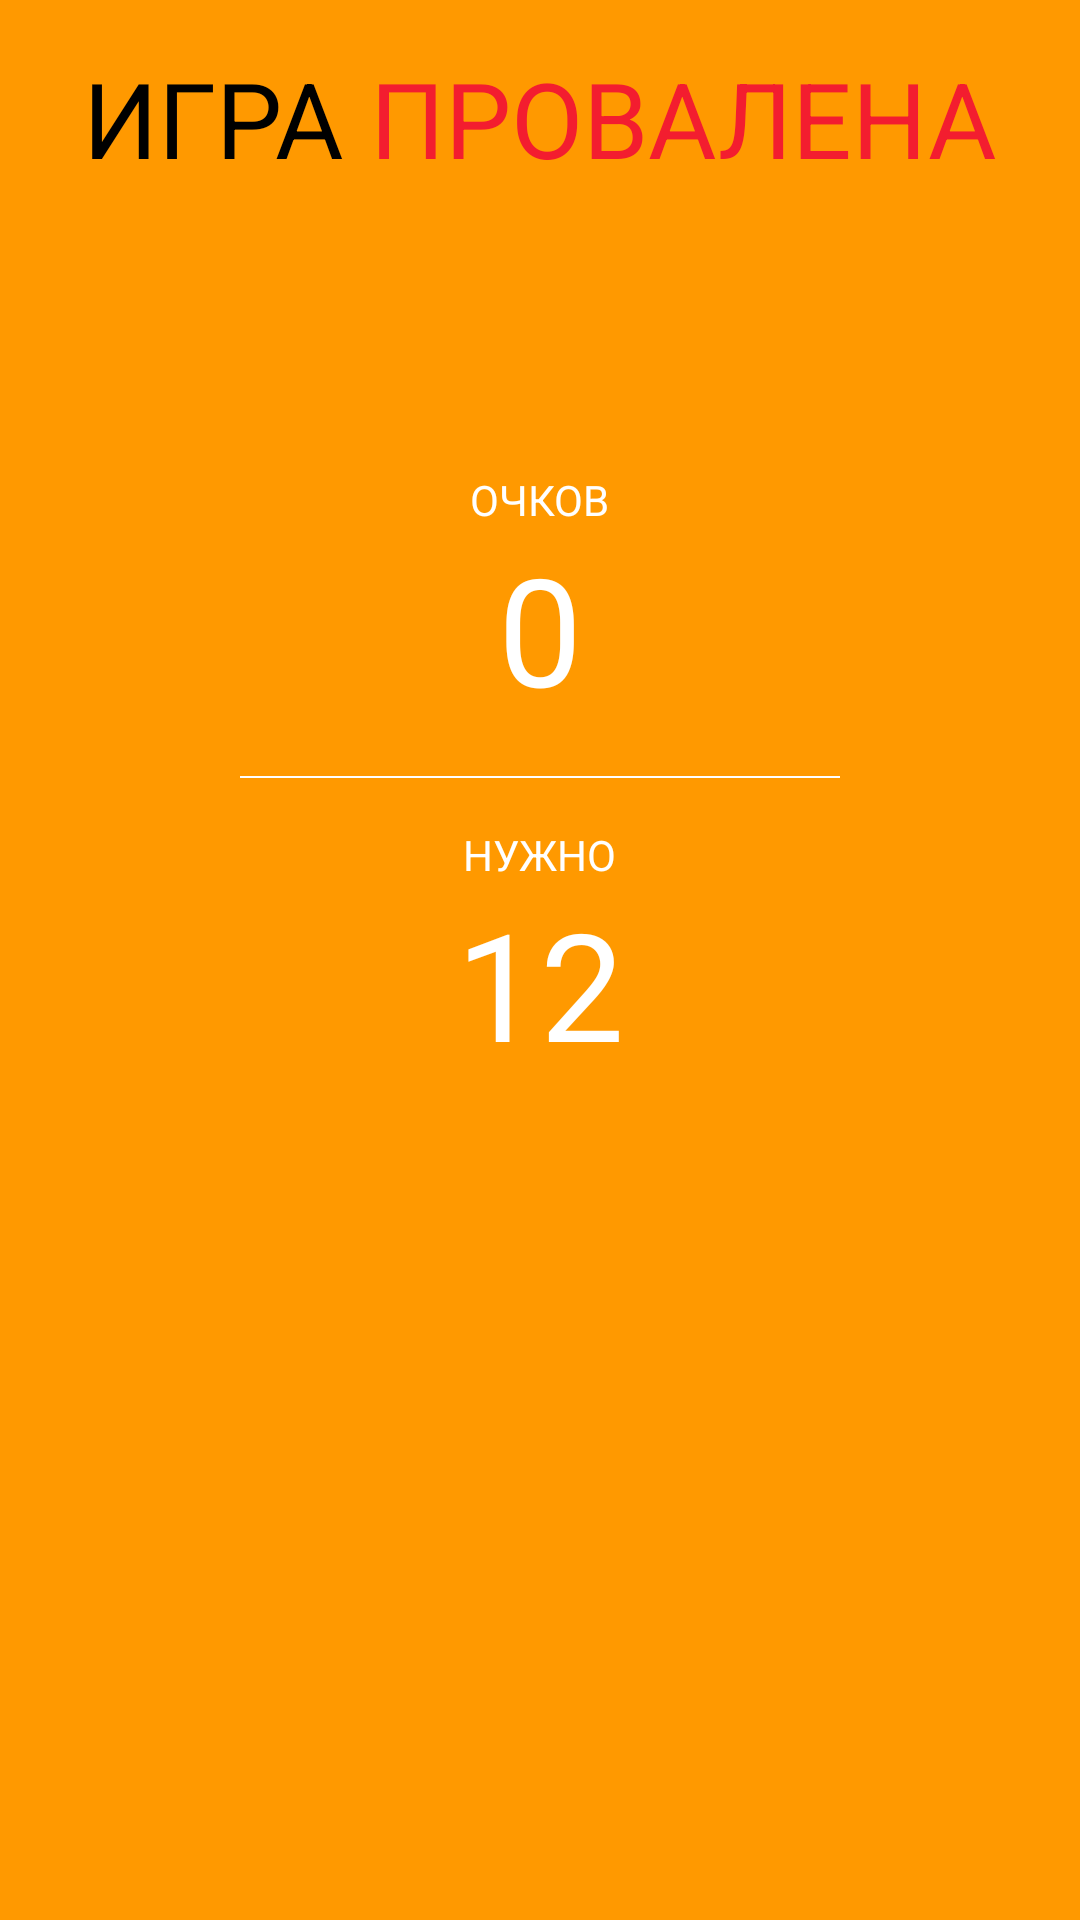

Reconstruct the res/layout file that produces this screen, plus the resources it refers to.
<!-- AndroidManifest.xml: application theme Theme.SmartAlarm -->
<!-- res/layout/activity_game_over.xml -->
<?xml version="1.0" encoding="utf-8"?>
<RelativeLayout xmlns:android="http://schemas.android.com/apk/res/android"
    xmlns:app="http://schemas.android.com/apk/res-auto"
    xmlns:tools="http://schemas.android.com/tools"
    android:layout_width="match_parent"
    android:layout_height="match_parent"
    android:background="@color/orange2"
    tools:context="com.example.smartalarm.colorGame.GameOverActivity">

    <LinearLayout android:layout_width="match_parent"
        android:layout_height="wrap_content"
        android:gravity="center"
        android:layout_alignParentTop="true"
        android:layout_centerHorizontal="true"
        android:layout_marginTop="16dp"
        android:orientation="horizontal"
        android:id="@+id/linearLayout3">
        <TextView
            android:id="@+id/textView4"
            android:layout_width="wrap_content"
            android:layout_height="wrap_content"

            android:textSize="35dp"
            android:textColor="@android:color/black"
            android:text="ИГРА" />

        <TextView
            android:id="@+id/textView5"
            android:layout_width="wrap_content"
            android:layout_height="wrap_content"
            android:textSize="35dp"
            android:textColor="#F31D2F"
            android:text=" ПРОВАЛЕНА" />
    </LinearLayout>

    <LinearLayout android:layout_width="match_parent"
        android:layout_height="wrap_content"
        android:gravity="center"
        android:layout_centerInParent="true"
        android:orientation="vertical">

        <TextView
            android:id="@+id/textView7"
            android:layout_width="wrap_content"
            android:layout_height="wrap_content"
            android:layout_below="@+id/linearLayout3"
            android:layout_centerHorizontal="true"
            android:textColor="@android:color/white"
            android:text="ОЧКОВ" />

        <TextView
            android:id="@+id/textView8"
            android:layout_width="wrap_content"
            android:layout_height="wrap_content"
            android:layout_centerHorizontal="true"
            android:textColor="@android:color/white"
            android:textSize="50dp"
            android:text="0" />


        <View android:layout_width="200dp"
            android:layout_height="0.5dp"
            android:layout_marginTop="16dp"
            android:layout_marginBottom="16dp"
            android:background="@android:color/white"/>

        <TextView
            android:id="@+id/textView9"
            android:layout_width="wrap_content"
            android:layout_height="wrap_content"
            android:layout_centerHorizontal="true"
            android:textColor="@android:color/white"

            android:text="НУЖНО" />

        <TextView
            android:id="@+id/textView10"
            android:layout_width="wrap_content"
            android:layout_height="wrap_content"
            android:layout_centerHorizontal="true"
            android:textColor="@android:color/white"
            android:textSize="50dp"
            android:text="12" />


        <ImageButton
            android:id="@+id/btnRestart"
            android:layout_marginTop="32dp"
            android:layout_width="90dp"
            android:layout_height="90dp"
            android:adjustViewBounds="true"
            android:scaleType="fitCenter"
            android:background="@null"
            app:srcCompat="@drawable/ic_reset_vector" />

    </LinearLayout>


</RelativeLayout>
<!-- resources referenced by this layout -->
<resources>
  <color name="orange2"> #FF90</color>
  <style name="Theme.SmartAlarm" parent="Theme.MaterialComponents.DayNight.DarkActionBar">
          
          <item name="colorPrimary">@color/orange1</item>
          <item name="colorPrimaryVariant">@color/orange2</item>
          <item name="colorOnPrimary">@color/black</item>
          
          <item name="colorSecondary">@color/teal_200</item>
          <item name="colorSecondaryVariant">@color/teal_700</item>
          <item name="colorOnSecondary">@color/black</item>
          
          <item name="android:statusBarColor">?attr/colorPrimaryVariant</item>
          
      </style>
  <color name="orange1"> #FF80</color>
  <color name="black">#FF121212</color>
  <color name="teal_200">#FF03DAC5</color>
  <color name="teal_700">#FF018786</color>
</resources>
